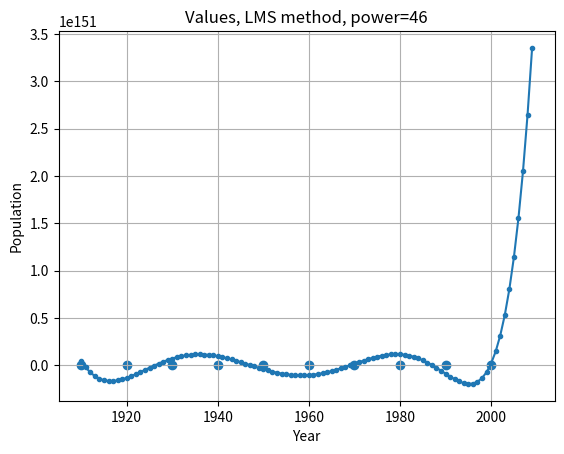

Write the Python code that produced this figure. (Note: this script raises an exception after producing the figure.)
#! python3

import matplotlib.pyplot as plt
import numpy as np

def gauss_direct(matrix, f):
    rows, cols = matrix.shape
    for col in range(cols):
        max_idx: int = np.argmax(abs(matrix[col:rows, col]))
        max_idx += col

        if col != max_idx:
            matrix[[col, max_idx]] = matrix[[max_idx, col]]
            f[col], f[max_idx] = f[max_idx], f[col]

        f[col]      /= matrix[col][col]
        matrix[col] /= matrix[col][col]

        for row in range(col + 1, rows):
            if matrix[row][col] != 0:
                mult = matrix[row][col]
                f[row] -= f[col] * mult
                matrix[row] -= matrix[col] * mult

    return matrix

def gauss_inverse(matrix, f):
    rows, cols = matrix.shape
    for col in range(cols - 1, -1, -1):
        max_idx: int = np.argmax(abs(matrix[:, col]))
        max_idx += col

        f[col]      /= matrix[col][col]
        matrix[col] /= matrix[col][col]

        for row in range(col - 1, -1, -1):
            if matrix[row][col] != 0:
                mult = matrix[row][col]
                f[row] -= f[col] * mult
                matrix[row] -= matrix[col] * mult

    return matrix

def GaussSolution(matrix, f):
    x = np.copy(f)
    gauss_res = gauss_direct(np.copy(matrix), x)

    # print("\nAfter direct gauss:")
    # print(gauss_res)
    # print(x)

    # print("\nAfter inverse:")
    gauss_res = gauss_inverse(gauss_res, x)
    # print(gauss_res)
    print("\nSolution:\n", x)
    return x

def func(x, coefs):
    x_n = 1
    ret = 0
    for i in range(len(coefs) - 1, -1, -1):
        # print(ret, x_n, coefs[i])
        ret += coefs[i] * x_n
        x_n *= x

    return ret

# approx with ax^3 + bx^2 + cx + d
def main():
    np.set_printoptions(floatmode='maxprec', suppress=True)
    years      = [1910., 1920., 1930., 1940., 1950., 1960., 1970., 1980., 1990., 2000.]
    population = [92228496., 106021537., 123202624., 132164569., 151325798., 179323175., 203211926., 226545805., 248709873., 281421906.]

    power = 46

    n = len(years)
    
    A = np.zeros((power + 1, power + 1))

    sums = np.zeros(2 * power + 1)
    for i in range(2 * power + 1):
        for year in years:
            sums[i] += pow(year, i)

    ysums = np.zeros(power + 1)
    for i in range(power + 1):
        for j in range(n):
            ysums[i] += population[j] * pow(years[j], i)

    for x in range(power + 1):
        for y in range(power + 1):
            A[x][y] = sums[4 - (x + y)]

    res = GaussSolution(A, ysums)

    x_check = np.arange(years[0], years[-1] + 10)
    predictions = []

    for x in x_check:
        predictions.append(func(x, res))

    for i in range(n):
        predict = func(years[i], res)
        print(f"year: {years[i]}, actual: {population[i]}, predicted: {predict}, div: {predict/population[i]}")

    plt.scatter(years, population)
    plt.plot(x_check, predictions, '.-')
    plt.grid()
    
    plt.title(f"Values, LMS method, power={power}")
    plt.ylabel("Population")
    plt.xlabel("Year")

    # plt.show()
    plt.savefig(f"img/Square{power}.png")

if __name__ == "__main__":
    main()
